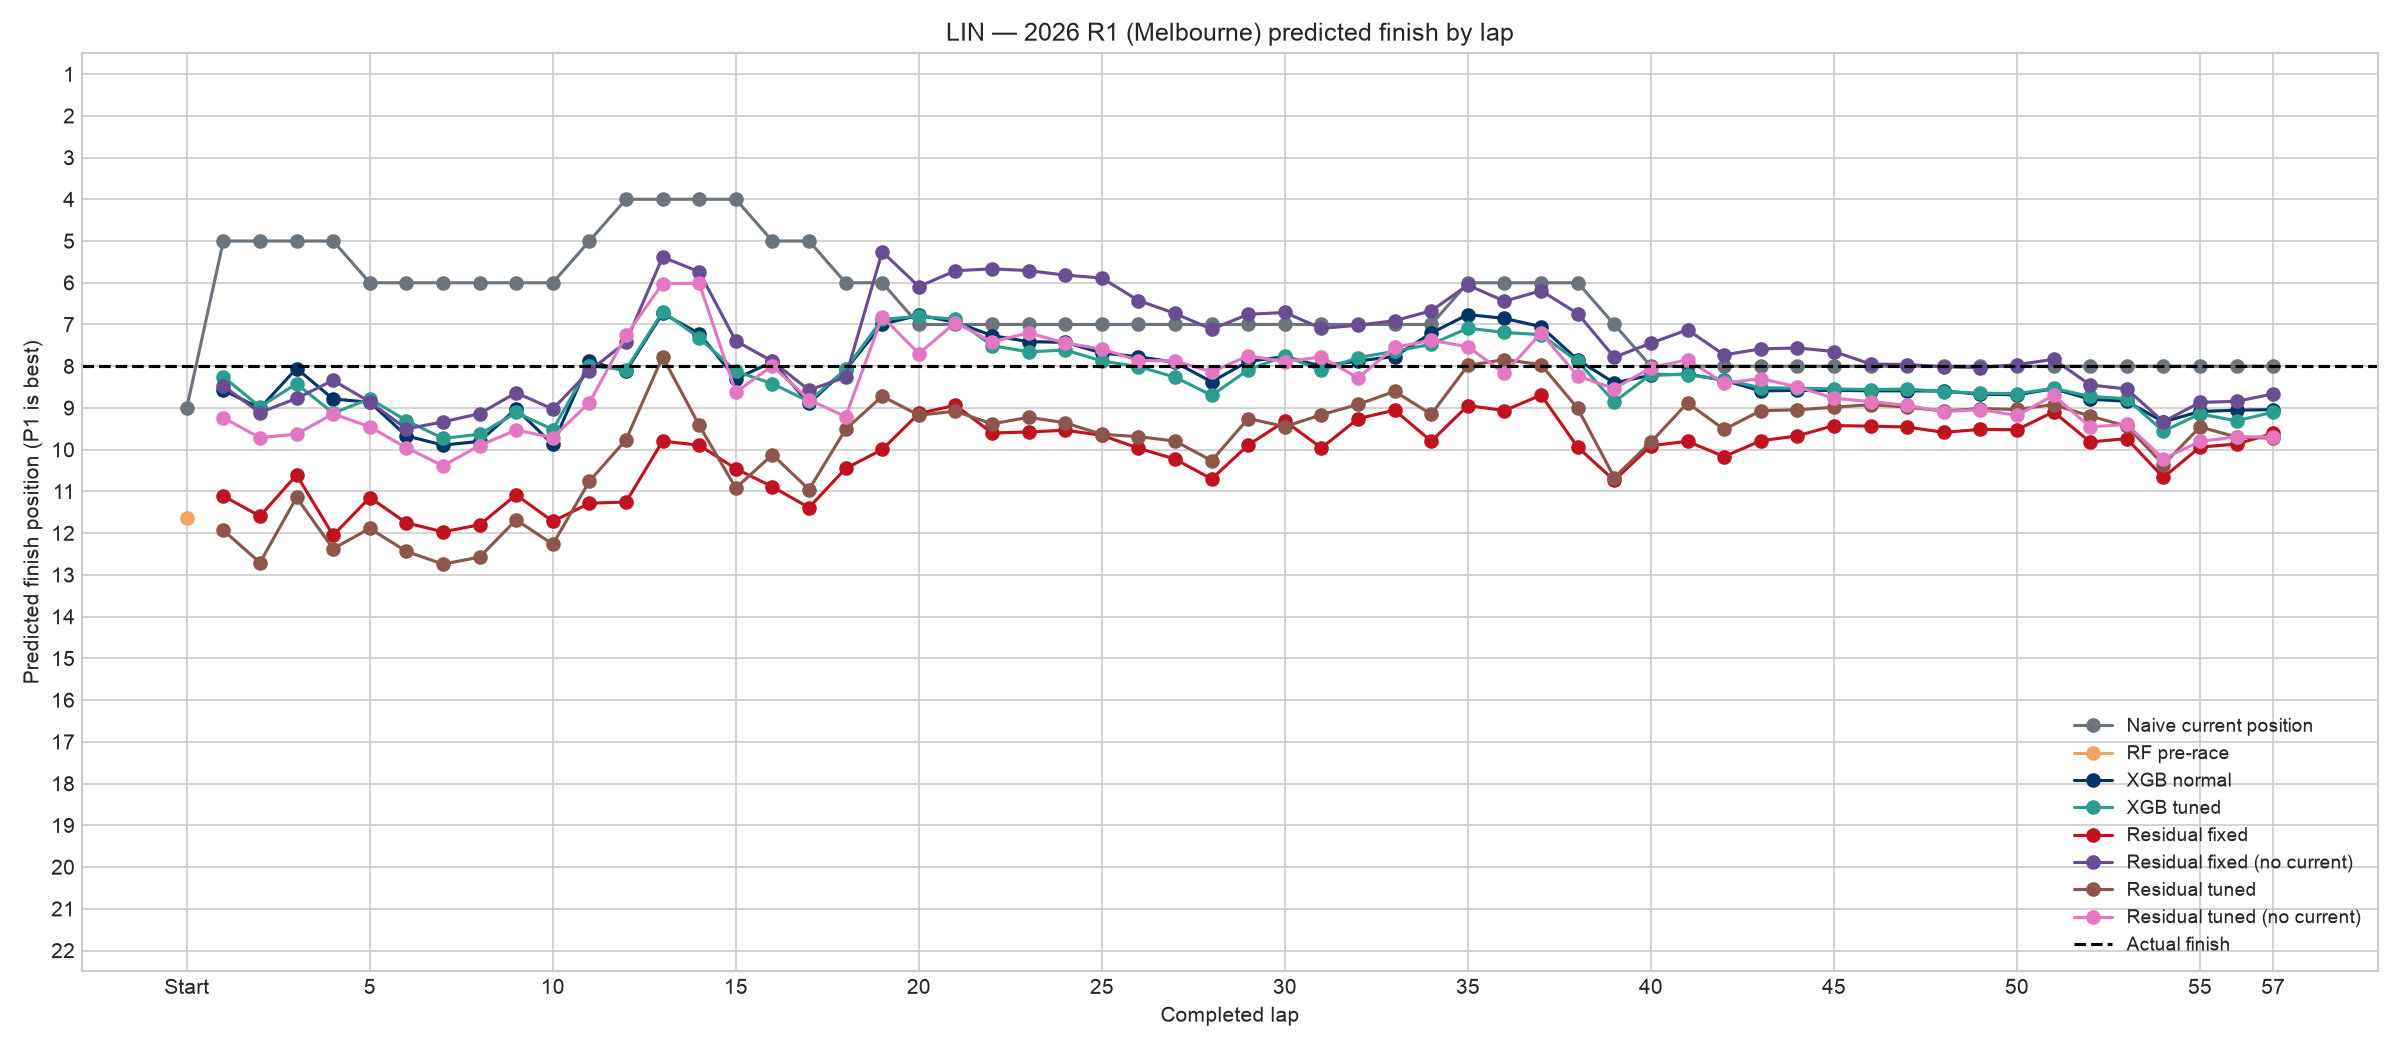

Source data for this figure (header and first rows):
lap_number, Actual finish, Naive current position, RF pre-race, XGB normal, XGB tuned, Residual fixed, Residual fixed (no current), Residual tuned, Residual tuned (no current)
0, 8.0, 9.0, 11.63, , , , , , 
1, 8.0, 5.0, , 8.573, 8.251, 11.11, 8.475, 11.93, 9.236
2, 8.0, 5.0, , 9.007, 8.974, 11.59, 9.112, 12.71, 9.713
3, 8.0, 5.0, , 8.055, 8.419, 10.6, 8.77, 11.14, 9.627
4, 8.0, 5.0, , 8.786, 9.124, 12.05, 8.339, 12.37, 9.141
5, 8.0, 6.0, , 8.862, 8.778, 11.15, 8.853, 11.89, 9.453
6, 8.0, 6.0, , 9.668, 9.302, 11.75, 9.5, 12.44, 9.952
7, 8.0, 6.0, , 9.89, 9.729, 11.97, 9.334, 12.74, 10.39
8, 8.0, 6.0, , 9.8, 9.631, 11.8, 9.136, 12.57, 9.9
9, 8.0, 6.0, , 9.023, 9.109, 11.08, 8.636, 11.68, 9.53
10, 8.0, 6.0, , 9.873, 9.516, 11.72, 9.027, 12.27, 9.71
11, 8.0, 5.0, , 7.881, 7.99, 11.28, 8.114, 10.76, 8.874
12, 8.0, 4.0, , 8.12, 8.083, 11.25, 7.42, 9.762, 7.263
13, 8.0, 4.0, , 6.732, 6.692, 9.794, 5.384, 7.774, 6.022
14, 8.0, 4.0, , 7.219, 7.32, 9.892, 5.738, 9.416, 6.011
15, 8.0, 4.0, , 8.297, 8.121, 10.46, 7.396, 10.92, 8.622
16, 8.0, 5.0, , 7.9, 8.419, 10.89, 7.882, 10.12, 7.99
17, 8.0, 5.0, , 8.887, 8.843, 11.39, 8.571, 10.95, 8.801
18, 8.0, 6.0, , 8.086, 8.07, 10.45, 8.264, 9.512, 9.212
19, 8.0, 6.0, , 6.994, 6.876, 9.995, 5.258, 8.719, 6.811
20, 8.0, 7.0, , 6.778, 6.805, 9.132, 6.091, 9.173, 7.698
21, 8.0, 7.0, , 6.944, 6.872, 8.936, 5.713, 9.079, 6.953
22, 8.0, 7.0, , 7.266, 7.505, 9.601, 5.666, 9.382, 7.416
23, 8.0, 7.0, , 7.412, 7.657, 9.575, 5.71, 9.223, 7.202
24, 8.0, 7.0, , 7.428, 7.61, 9.533, 5.817, 9.356, 7.444
25, 8.0, 7.0, , 7.683, 7.874, 9.656, 5.886, 9.632, 7.587
26, 8.0, 7.0, , 7.772, 8.01, 9.963, 6.426, 9.687, 7.863
27, 8.0, 7.0, , 7.907, 8.263, 10.23, 6.736, 9.794, 7.872
28, 8.0, 7.0, , 8.372, 8.696, 10.7, 7.114, 10.26, 8.135
29, 8.0, 7.0, , 7.884, 8.088, 9.889, 6.756, 9.254, 7.75
30, 8.0, 7.0, , 7.771, 7.753, 9.316, 6.712, 9.446, 7.892
31, 8.0, 7.0, , 7.999, 8.102, 9.958, 7.094, 9.163, 7.777
32, 8.0, 7.0, , 7.872, 7.792, 9.255, 7.016, 8.914, 8.282
33, 8.0, 7.0, , 7.768, 7.643, 9.054, 6.909, 8.602, 7.545
34, 8.0, 7.0, , 7.205, 7.473, 9.798, 6.672, 9.151, 7.38
35, 8.0, 6.0, , 6.762, 7.09, 8.942, 6.055, 7.982, 7.531
36, 8.0, 6.0, , 6.855, 7.191, 9.063, 6.443, 7.839, 8.172
37, 8.0, 6.0, , 7.053, 7.244, 8.69, 6.19, 7.964, 7.206
38, 8.0, 6.0, , 7.848, 7.885, 9.94, 6.739, 9.009, 8.235
39, 8.0, 7.0, , 8.399, 8.854, 10.74, 7.784, 10.67, 8.535
40, 8.0, 8.0, , 8.214, 8.193, 9.904, 7.447, 9.819, 8.035
41, 8.0, 8.0, , 8.189, 8.203, 9.798, 7.127, 8.879, 7.845
42, 8.0, 8.0, , 8.338, 8.322, 10.17, 7.727, 9.515, 8.405
43, 8.0, 8.0, , 8.591, 8.515, 9.787, 7.585, 9.064, 8.296
44, 8.0, 8.0, , 8.579, 8.526, 9.669, 7.562, 9.045, 8.494
45, 8.0, 8.0, , 8.58, 8.544, 9.422, 7.648, 8.982, 8.767
46, 8.0, 8.0, , 8.588, 8.558, 9.435, 7.948, 8.921, 8.846
47, 8.0, 8.0, , 8.59, 8.549, 9.457, 7.959, 8.978, 8.94
48, 8.0, 8.0, , 8.596, 8.607, 9.584, 8.012, 9.074, 9.088
49, 8.0, 8.0, , 8.67, 8.647, 9.513, 8.032, 9.016, 9.038
50, 8.0, 8.0, , 8.685, 8.657, 9.522, 7.961, 9.035, 9.18
51, 8.0, 8.0, , 8.539, 8.531, 9.093, 7.836, 8.921, 8.698
52, 8.0, 8.0, , 8.79, 8.723, 9.815, 8.448, 9.196, 9.455
53, 8.0, 8.0, , 8.84, 8.78, 9.734, 8.546, 9.434, 9.395
54, 8.0, 8.0, , 9.333, 9.558, 10.66, 9.331, 10.36, 10.22
55, 8.0, 8.0, , 9.084, 9.143, 9.939, 8.865, 9.456, 9.802
56, 8.0, 8.0, , 9.054, 9.309, 9.864, 8.843, 9.697, 9.69
57, 8.0, 8.0, , 9.04, 9.099, 9.609, 8.662, 9.723, 9.696
